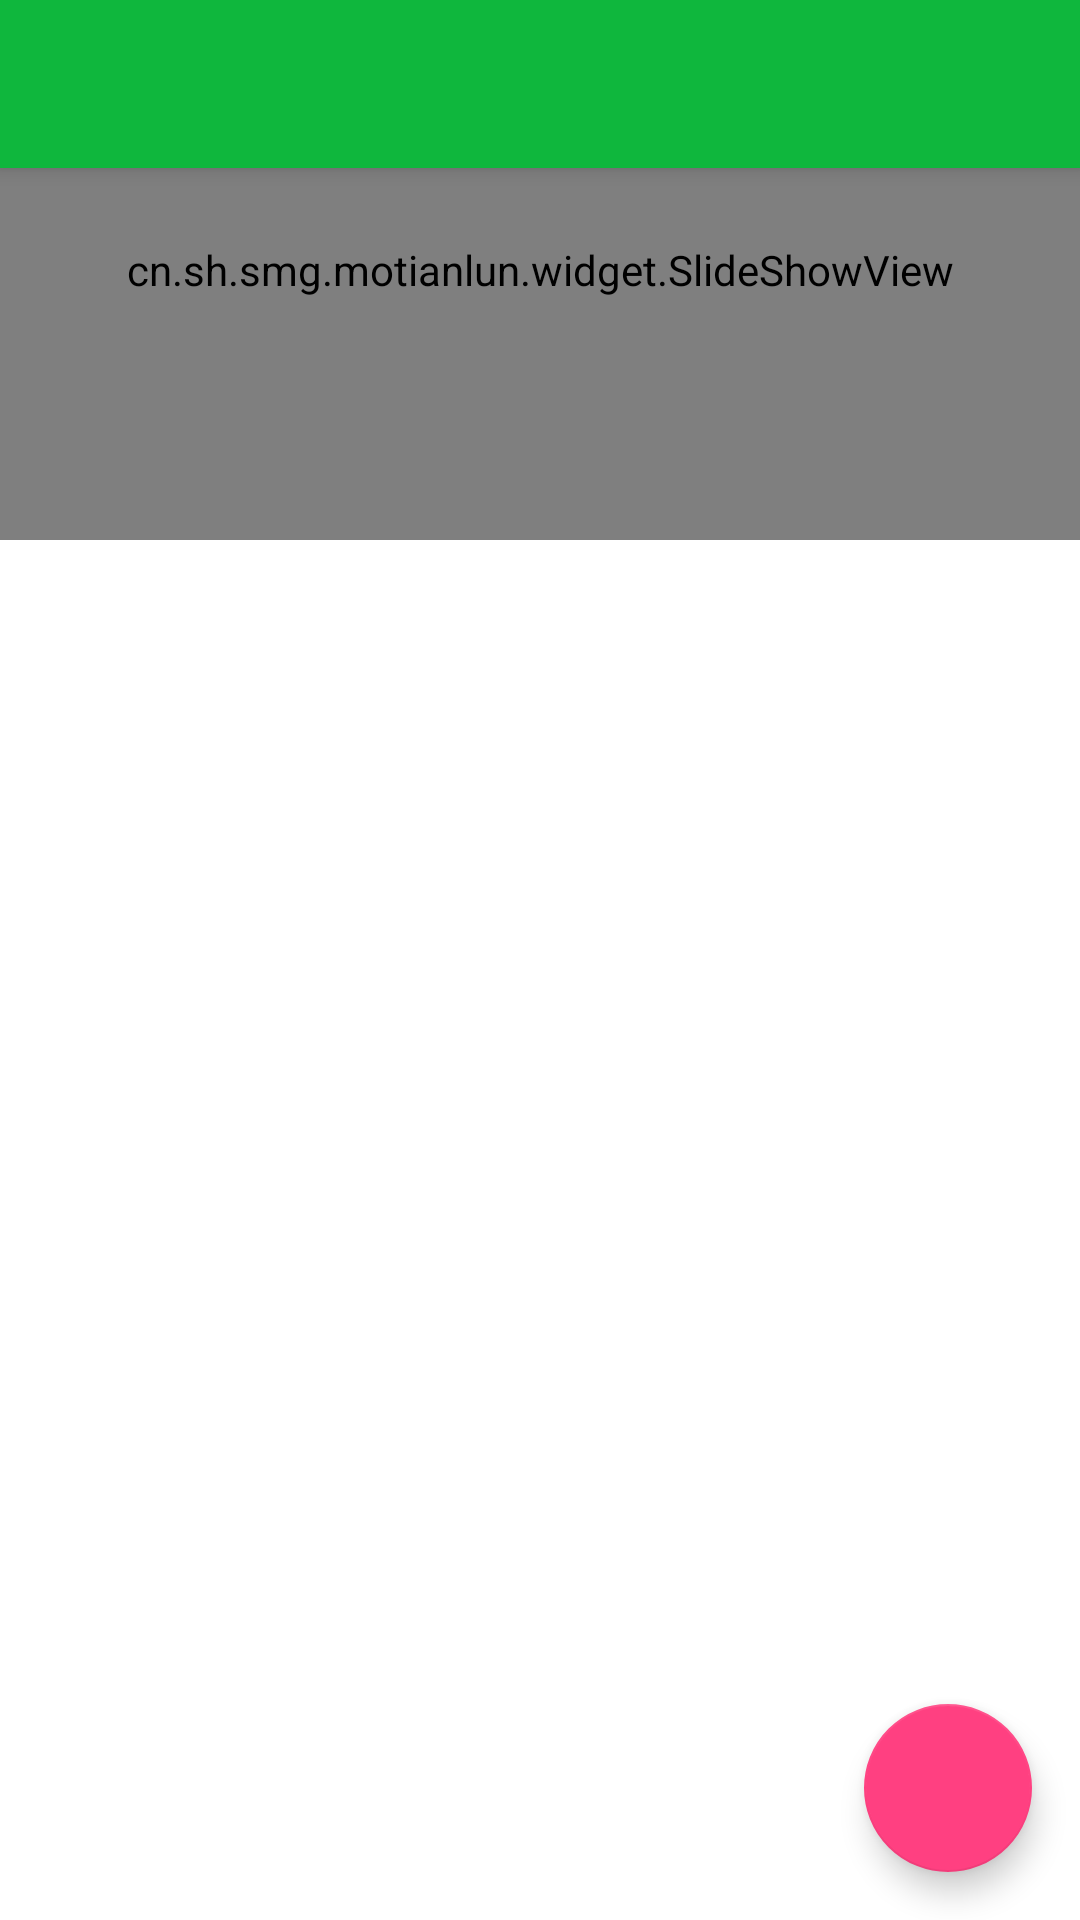

Reconstruct the res/layout file that produces this screen, plus the resources it refers to.
<!-- AndroidManifest.xml: application theme AppTheme -->
<!-- res/layout/navigation_content.xml -->
<?xml version="1.0" encoding="utf-8"?>
<android.support.design.widget.CoordinatorLayout xmlns:android="http://schemas.android.com/apk/res/android"
    xmlns:app="http://schemas.android.com/apk/res-auto"
    android:layout_width="match_parent" android:layout_height="match_parent"
    android:id="@+id/main_content"
    >

    <android.support.design.widget.AppBarLayout
        android:layout_width="match_parent"
        android:layout_height="wrap_content"
        android:id="@+id/appbar"
        android:theme="@style/ThemeOverlay.AppCompat.Dark.ActionBar">
        <android.support.v7.widget.Toolbar
            android:id="@+id/toolbar"
            android:layout_width="match_parent"
            android:layout_height="?attr/actionBarSize"
            android:background="?attr/colorPrimary"
            app:layout_scrollFlags="scroll|enterAlways"
            app:popupTheme="@style/ThemeOverlay.AppCompat.Light"/>

    </android.support.design.widget.AppBarLayout>

    <cn.sh.smg.motianlun.widget.SlideShowView
        android:id="@+id/slideshowView"
        android:layout_width="match_parent"
        android:layout_height="180dp"
        android:layout_centerHorizontal="true" />



    <android.support.design.widget.FloatingActionButton
        android:id="@+id/fab"
        android:layout_width="wrap_content"
        android:layout_height="wrap_content"
        android:layout_gravity="end|bottom"
        android:layout_margin="@dimen/activity_vertical_margin"
        android:src="@drawable/ic_done"/>

</android.support.design.widget.CoordinatorLayout>
<!-- resources referenced by this layout -->
<resources>
  <dimen name="activity_vertical_margin">16dp</dimen>
  <style name="AppTheme" parent="AppTheme.Base">
      </style>
  <style name="AppTheme.Base" parent="Theme.AppCompat.Light.NoActionBar">
          
          <item name="colorPrimary">#0fb73d</item>
          <item name="colorPrimaryDark">#0ba823</item>
          <item name="colorAccent">#FF4081</item>
          <item name="android:windowBackground">@color/window_background</item>
      </style>
</resources>
